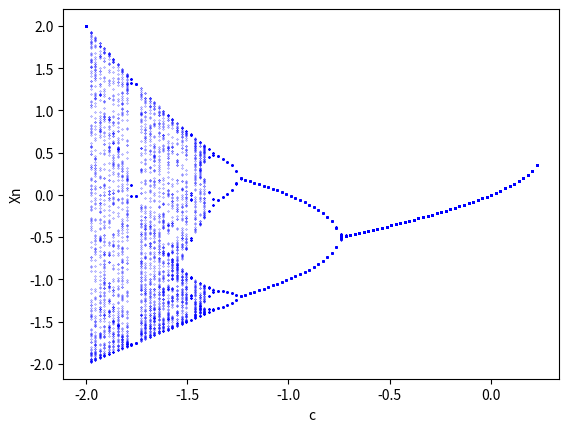

Source code (Python):
import numpy as np
import matplotlib.pyplot as plt
import sys

x0 = 0
minN = 100
maxN = 250
result = []
s = 0.05
maxC = 0.25
minC = -2
steps = 1e2

# ! ----------------
inc = -(minC - maxC) / steps

cRange = np.arange(minC, maxC, inc)

for c in cRange:
    hist = [x0]
    for n in np.arange(0, maxN, 1):
        y = hist[-1] ** 2 + c
        hist.append(y)
    result.append(hist[minN:-1])

result = np.array(result)
print(result.shape)

for i in range(len(result)):
    plt.scatter(np.repeat(cRange[i], len(result[i])), result[i], s=s, color="blue")

plt.ylabel("Xn")
plt.xlabel("c")
plt.show()
